Image classification data set "archive (1)" (Bhawana-Bisht/CROPDISEASEPRIDICTION on GitHub). Class labels (7): blast, healthy, insect damage, leaf folder, scald, stripes, tungro.

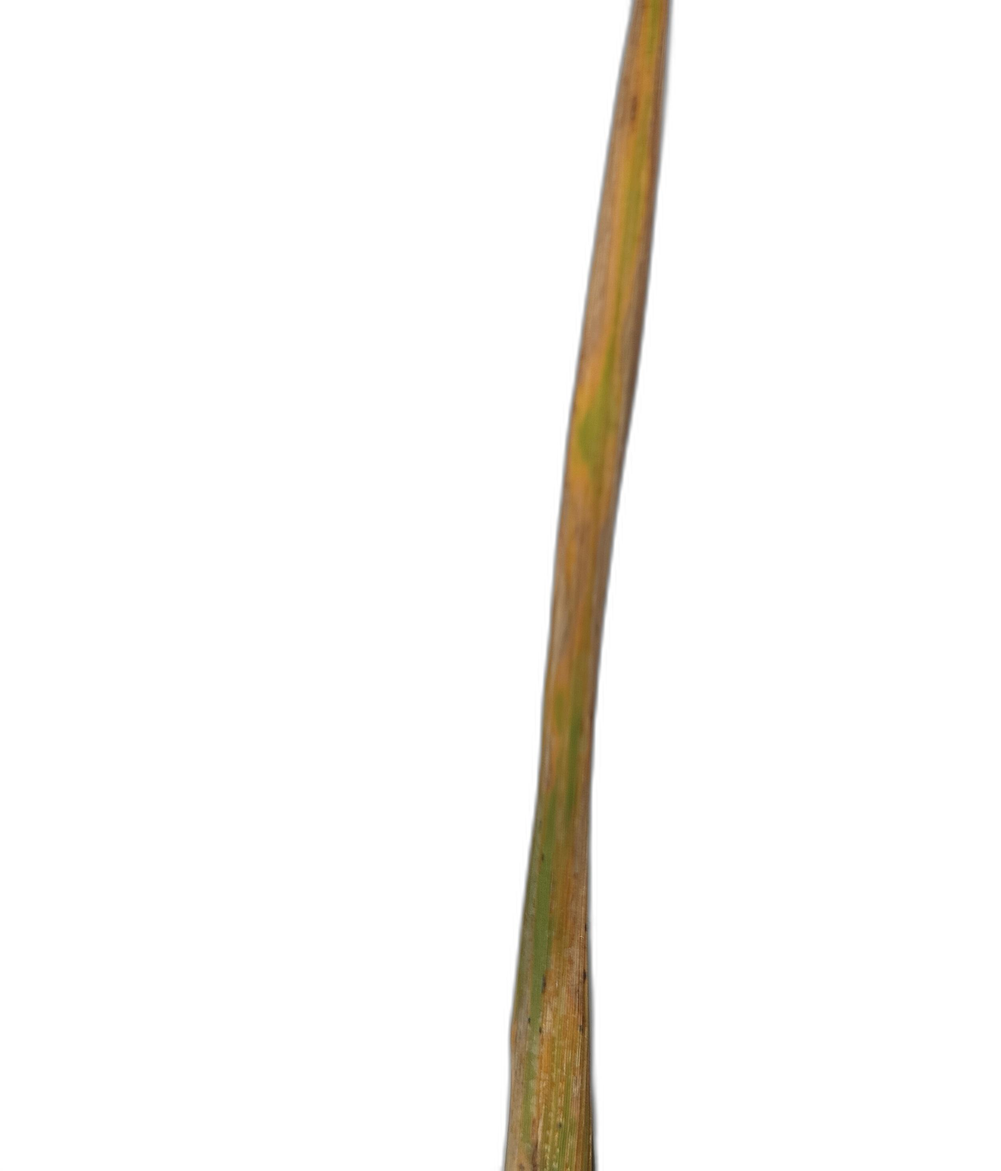
Label: scald

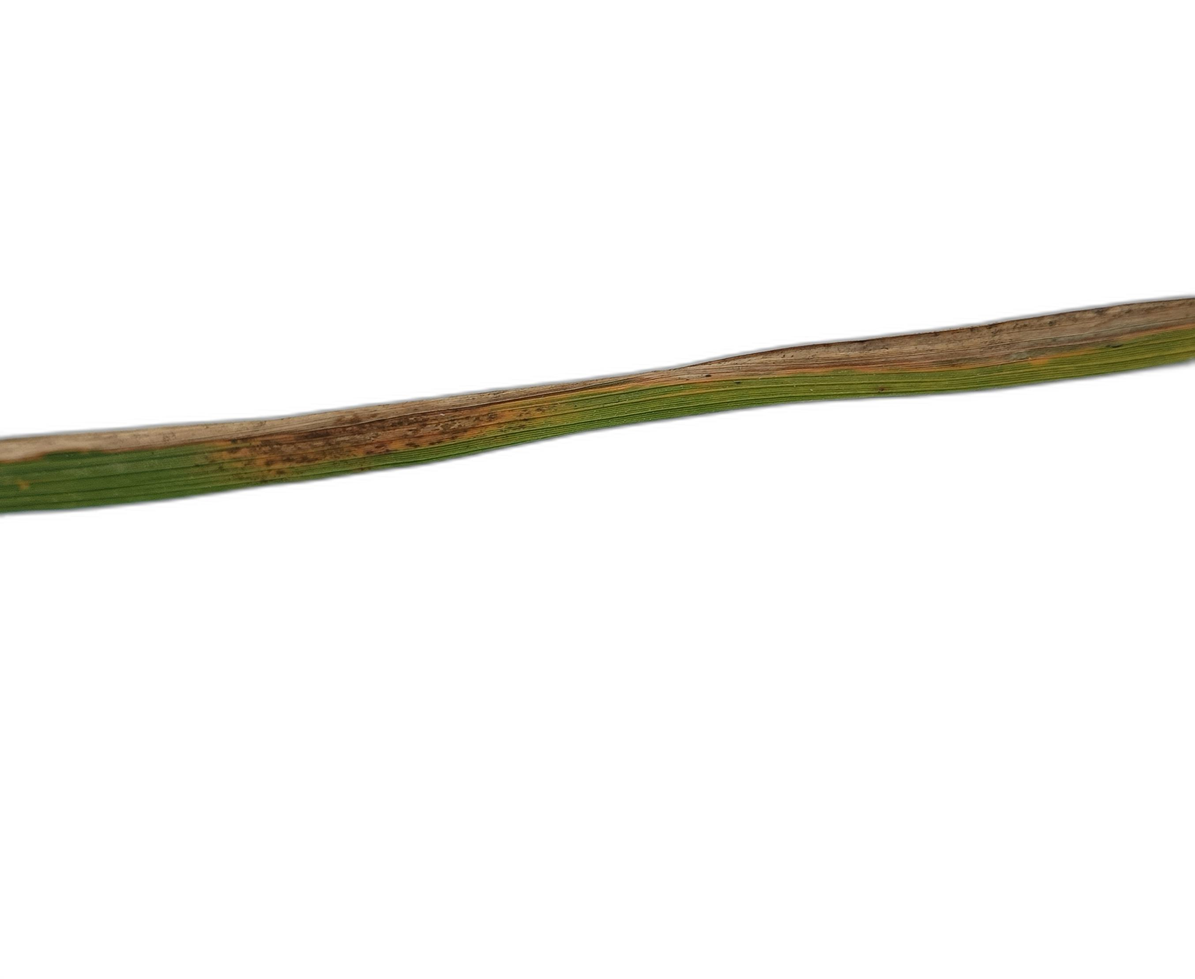
Label: stripes

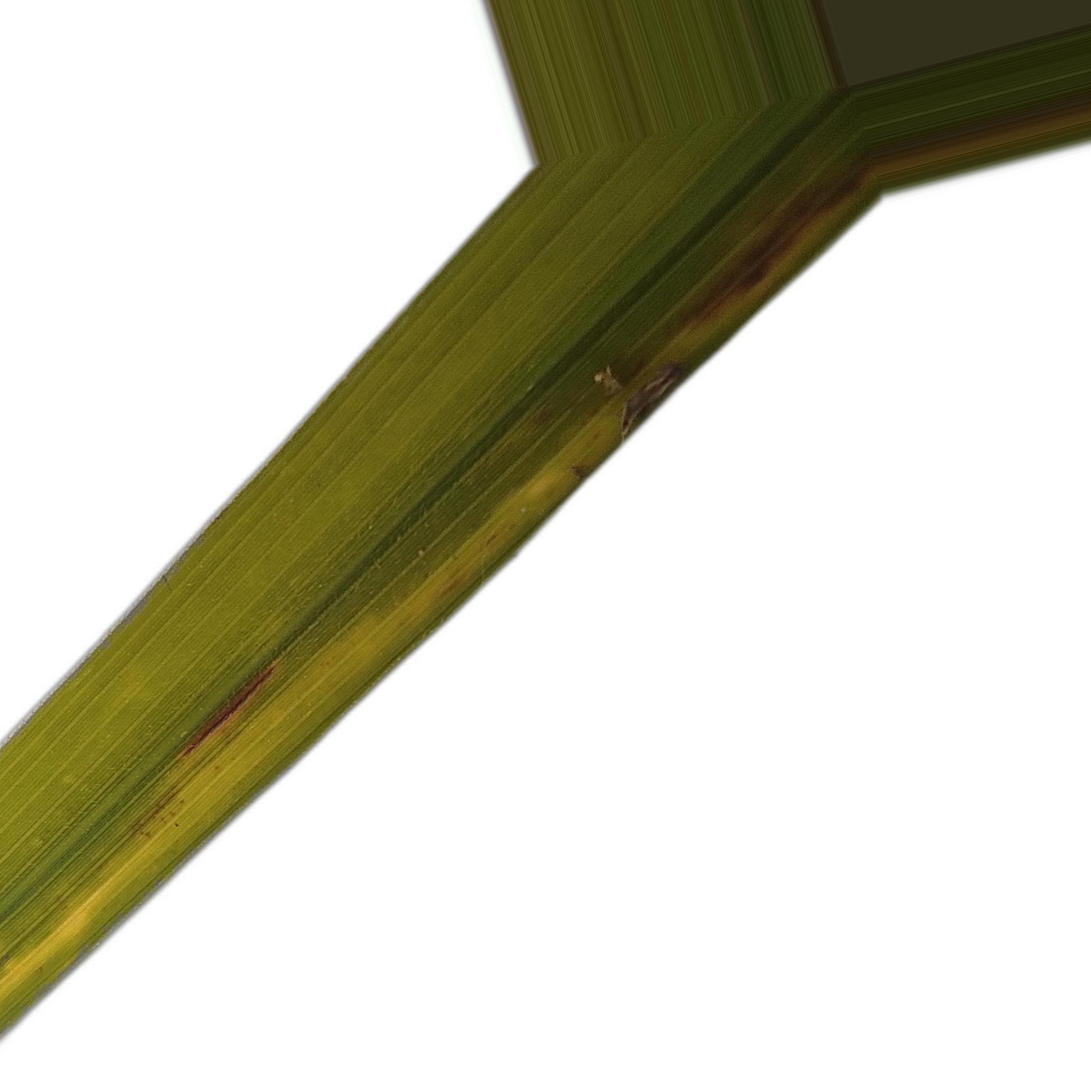
Label: tungro

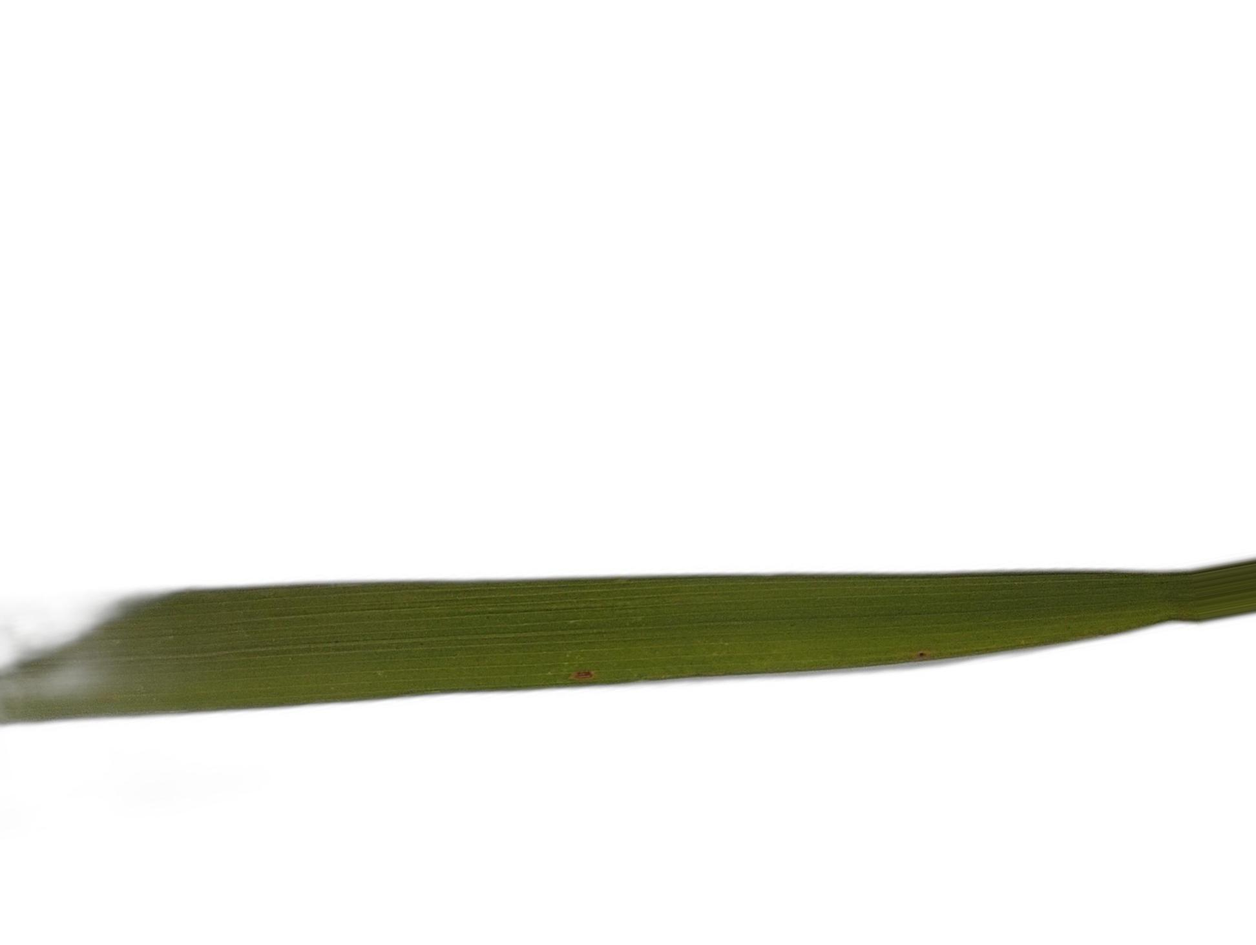
Label: healthy

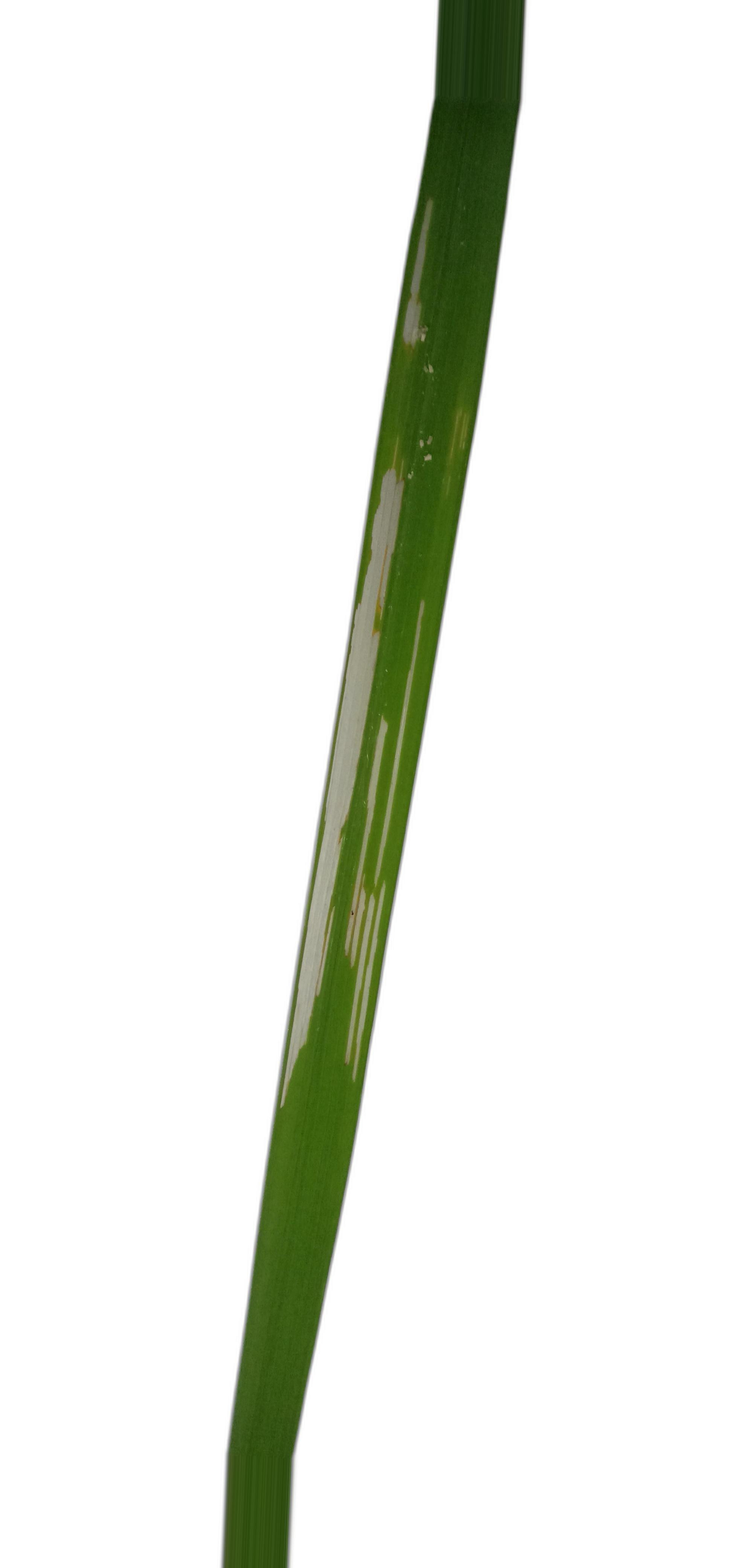
Label: leaf folder

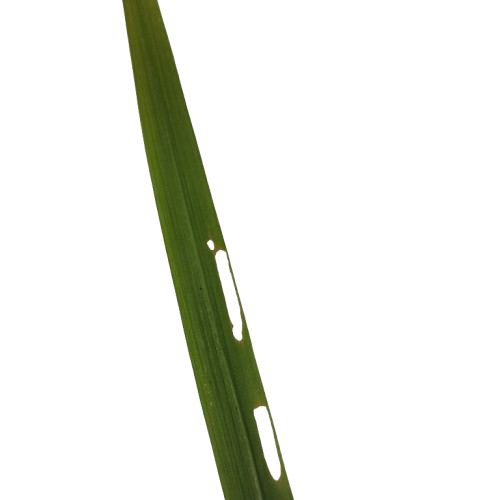
Label: insect damage
